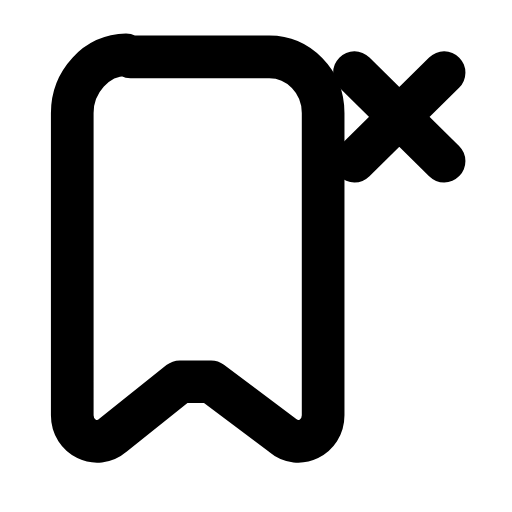
t = 0.00 s
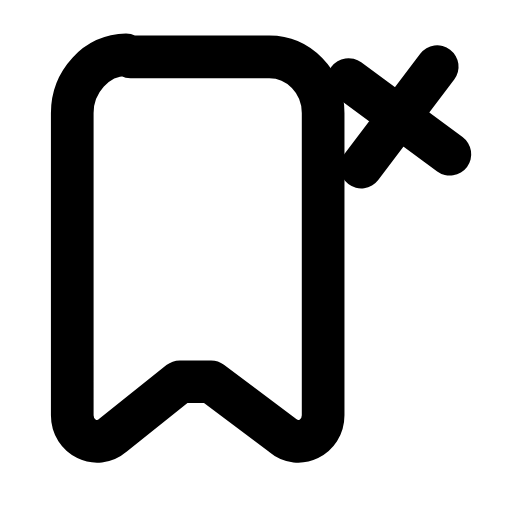
t = 0.23 s
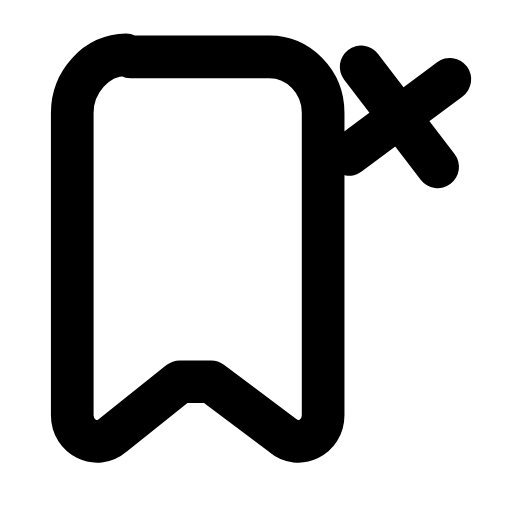
t = 0.47 s
t = 0.68 s: frame unchanged from t = 0.00 s, image omitted
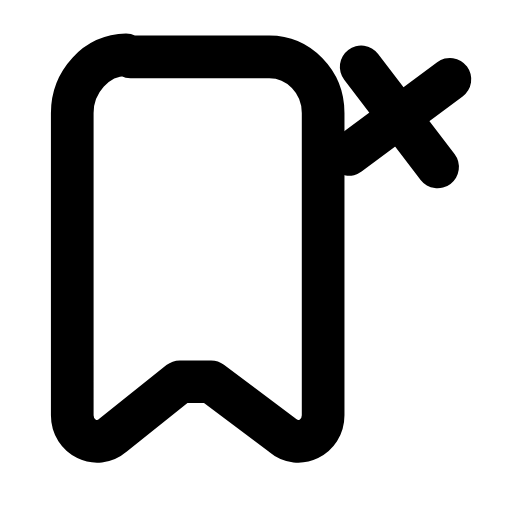
t = 0.92 s
t = 1.17 s: frame unchanged from t = 0.00 s, image omitted

The animated SVG that drew these frames (rendered in a browser with its animation timeline set to each time). Animation: 1 SMIL element (animateTransform=1); one cycle of 1.40 s, repeats indefinitely.

<svg xmlns="http://www.w3.org/2000/svg" width="24" height="24" viewBox="0 0 24 24" fill="none"><g transform="translate(-0.603 -0.585) scale(1.05)"><path stroke="currentColor" stroke-width="1.905" stroke-linecap="round" stroke-linejoin="round" fill="none" d="M6.4 3.1L12.6 3.1C13.9 3.1 15 4.2 15 5.6L15 19.1C15 20.1 13.9 20.6 13.2 20L10 17.6C9.6 17.6 9 17.6 8.6 17.6L5.6 20C4.9 20.6 3.8 20.1 3.8 19.1L3.8 5.6C3.8 4.2 4.9 3 6.2 3Z"></path><g><animateTransform attributeName="transform" type="rotate" values="0 18.4 5.8;0 18.4 5.8;-10 18.4 5.8;8 18.4 5.8;0 18.4 5.8;0 18.4 5.8;8 18.4 5.8;-10 18.4 5.8;0 18.4 5.8;0 18.4 5.8;0 18.4 5.8" keyTimes="0;0.135;0.2475;0.36;0.45;0.6;0.66;0.735;0.81;0.9;1" dur="1.4s" repeatCount="indefinite" calcMode="spline" keySplines="0.16 1 0.3 1;0.16 1 0.3 1;0.16 1 0.3 1;0.16 1 0.3 1;0.16 1 0.3 1;0.16 1 0.3 1;0.16 1 0.3 1;0.16 1 0.3 1;0.16 1 0.3 1;0.16 1 0.3 1"/><path stroke="currentColor" stroke-width="1.905" stroke-linecap="round" stroke-linejoin="round" fill="none" d="M16.4 3.8L20.4 7.75M20.4 3.8L16.4 7.75"></path></g></g></svg>
